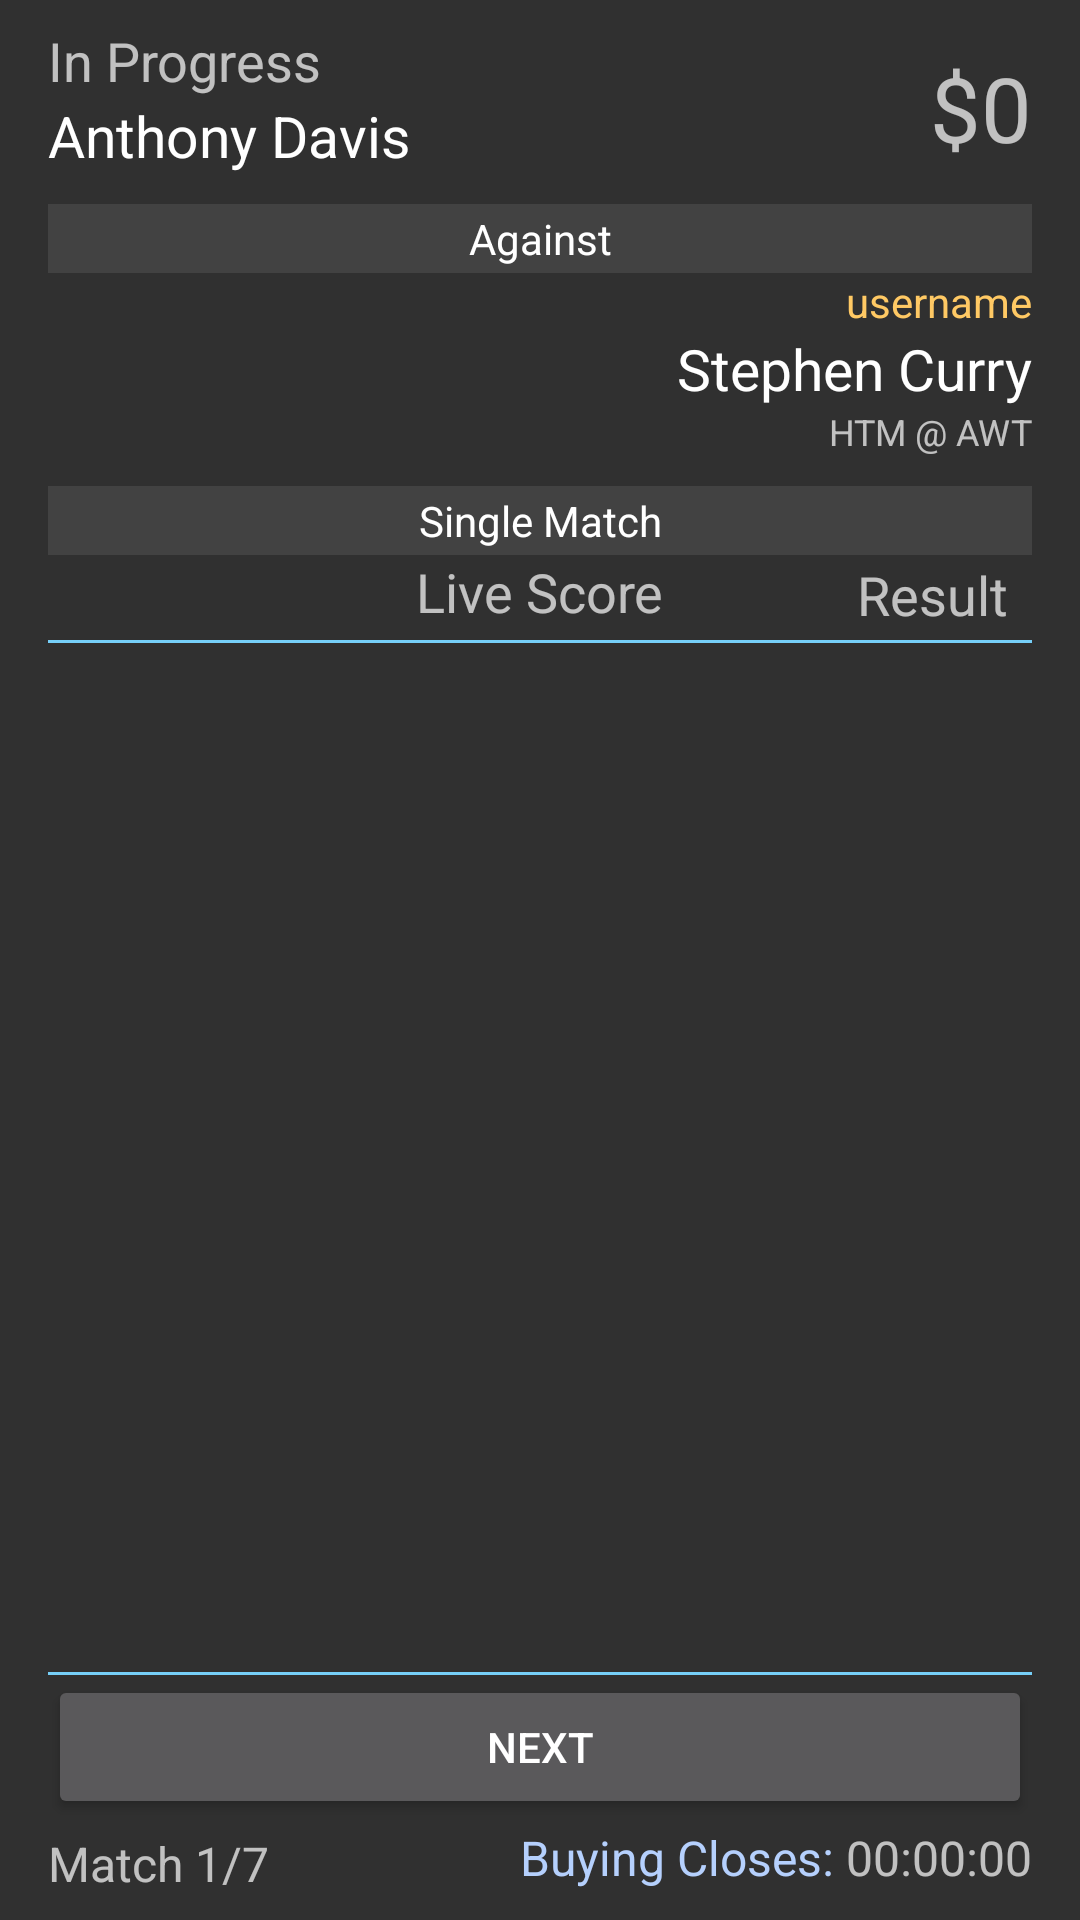

Android layout source for this screen:
<!-- AndroidManifest.xml: application theme AppTheme -->
<!-- res/layout/activity_results.xml -->
<?xml version="1.0" encoding="utf-8"?>


<RelativeLayout
    xmlns:android="http://schemas.android.com/apk/res/android"
    xmlns:tools="http://schemas.android.com/tools"
    android:layout_width="match_parent"
    android:layout_height="match_parent"
    android:paddingBottom="@dimen/activity_vertical_margin"
    android:paddingLeft="@dimen/activity_horizontal_margin"
    android:paddingRight="@dimen/activity_horizontal_margin"
    android:paddingTop="@dimen/activity_vertical_margin"
    tools:context=".Activity.Results">

    <TextView
        android:layout_width="wrap_content"
        android:layout_height="wrap_content"
        android:textAppearance="?android:attr/textAppearanceLarge"
        android:text="Anthony Davis"
        android:id="@+id/resultsPlayerName"
        android:textSize="19sp"
        android:layout_alignParentLeft="true"
        android:layout_alignParentStart="true"
        android:layout_below="@+id/textView9"
        android:layout_marginBottom="10dp"/>

    <TextView
        android:layout_width="wrap_content"
        android:layout_height="wrap_content"
        android:textAppearance="?android:attr/textAppearanceSmall"
        android:text="username"
        android:id="@+id/textView75"
        android:textColor="@color/draftedOpponent"
        android:textSize="14sp"
        android:gravity="center_horizontal|right"
        android:layout_below="@+id/textView22"
        android:layout_alignRight="@+id/textView22"
        android:layout_alignEnd="@+id/textView22"/>

    <TextView
        android:layout_width="wrap_content"
        android:layout_height="wrap_content"
        android:textAppearance="?android:attr/textAppearanceLarge"
        android:text="Stephen Curry"
        android:id="@+id/resultsOppName"
        android:textSize="19sp"
        android:layout_below="@+id/textView75"
        android:layout_alignParentRight="true"
        android:layout_alignParentEnd="true"/>

    <TextView
        android:layout_width="wrap_content"
        android:layout_height="wrap_content"
        android:textAppearance="?android:attr/textAppearanceMedium"
        android:text="HTM @ AWT"
        android:id="@+id/textView80"
        android:textSize="12sp"
        android:layout_below="@+id/resultsOppName"
        android:layout_alignParentRight="true"
        android:layout_alignParentEnd="true"
        android:layout_marginBottom="10dp"/>

    <TextView
        android:layout_width="wrap_content"
        android:layout_height="wrap_content"
        android:textAppearance="?android:attr/textAppearanceMedium"
        android:text="00:00:00"
        android:id="@+id/resultsBuyingEnds"
        android:textSize="16sp"
        android:layout_weight="1"
        android:gravity="left"
        android:paddingTop="2dp"
        android:paddingBottom="2dp"
        android:layout_alignParentBottom="true"
        android:layout_alignParentRight="true"
        android:layout_alignParentEnd="true"/>

    <Button
        android:layout_width="match_parent"
        android:layout_height="wrap_content"
        android:text="NEXT"
        android:id="@+id/nextOppButton"
        android:padding="0dp"
        android:layout_above="@+id/resultsBuyingEnds"
        android:layout_alignParentLeft="true"
        android:layout_alignParentStart="true"/>

    <TextView
        android:layout_width="match_parent"
        android:layout_height="wrap_content"
        android:textAppearance="?android:attr/textAppearanceLarge"
        android:id="@+id/textView145"
        android:gravity="center_horizontal"
        android:textSize="14sp"
        android:padding="2dp"
        android:text="Single Match"
        android:background="@color/material_grey_800"
        android:layout_below="@+id/textView80"
        android:layout_alignParentLeft="true"
        android:layout_alignParentStart="true"/>

    <ListView
        android:layout_width="wrap_content"
        android:layout_height="wrap_content"
        android:id="@+id/listView2"
        android:layout_centerHorizontal="true"
        android:divider="#303030"
        android:dividerHeight="3dp"
        android:layout_below="@+id/textView46"
        android:layout_above="@+id/textView49"
        />

    <TextView
        android:layout_width="wrap_content"
        android:layout_height="wrap_content"
        android:textAppearance="?android:attr/textAppearanceMedium"
        android:text="In Progress"
        android:id="@+id/textView9"
        android:layout_alignParentTop="true"
        android:layout_alignParentLeft="true"
        android:layout_alignParentStart="true"/>

    <TextView
        android:layout_width="match_parent"
        android:layout_height="wrap_content"
        android:textAppearance="?android:attr/textAppearanceLarge"
        android:id="@+id/textView22"
        android:gravity="center_horizontal"
        android:textSize="14sp"
        android:padding="2dp"
        android:text="Against"
        android:background="@color/material_grey_800"
        android:layout_alignParentRight="true"
        android:layout_alignParentEnd="true"
        android:layout_below="@+id/resultsPlayerName"/>

    <TextView
        android:layout_width="wrap_content"
        android:layout_height="wrap_content"
        android:textAppearance="?android:attr/textAppearanceMedium"
        android:text="$0"
        android:id="@+id/textView25"
        android:textSize="30sp"
        android:layout_weight="1"
        android:paddingTop="2dp"
        android:paddingBottom="2dp"
        android:gravity="right"
        android:layout_alignBottom="@+id/resultsPlayerName"
        android:layout_alignRight="@+id/textView22"
        android:layout_alignEnd="@+id/textView22"/>

    <TextView
        android:layout_width="wrap_content"
        android:layout_height="wrap_content"
        android:textAppearance="?android:attr/textAppearanceMedium"
        android:text="Live Score"
        android:id="@+id/textView29"
        android:layout_below="@+id/textView145"
        android:layout_centerHorizontal="true"
        android:layout_marginBottom="4dp"/>

    <TextView
        android:layout_width="wrap_content"
        android:layout_height="wrap_content"
        android:textAppearance="?android:attr/textAppearanceMedium"
        android:text="Result"
        android:id="@+id/textView32"
        android:layout_above="@+id/listView2"
        android:layout_alignParentRight="true"
        android:layout_alignParentEnd="true"
        android:layout_marginRight="8dp"
        android:layout_marginBottom="4dp"/>

    <TextView
        android:layout_width="match_parent"
        android:layout_height="1dp"
        android:textAppearance="?android:attr/textAppearanceSmall"
        android:id="@+id/textView46"
        android:background="#76cff8"
        android:layout_below="@+id/textView29"
        android:layout_centerHorizontal="true"/>

    <TextView
        android:layout_width="match_parent"
        android:layout_height="1dp"
        android:textAppearance="?android:attr/textAppearanceSmall"
        android:id="@+id/textView49"
        android:background="#76cff8"
        android:layout_above="@+id/nextOppButton"
        android:layout_centerHorizontal="true"/>

    <TextView
        android:layout_width="wrap_content"
        android:layout_height="wrap_content"
        android:textAppearance="?android:attr/textAppearanceSmall"
        android:text="Match 1/7"
        android:id="@+id/textView51"
        android:layout_alignParentBottom="true"
        android:layout_alignParentLeft="true"
        android:layout_alignParentStart="true"
        android:textSize="16sp"/>

    <TextView
        android:layout_width="wrap_content"
        android:layout_height="wrap_content"
        android:textAppearance="?android:attr/textAppearanceMedium"
        android:text="Buying Closes: "
        android:id="@+id/textView61"
        android:textSize="16sp"
        android:gravity="center_horizontal"
        android:textColor="@color/buyAgainstColor"
        android:layout_alignParentBottom="true"
        android:layout_toLeftOf="@+id/resultsBuyingEnds"
        android:layout_toStartOf="@+id/resultsBuyingEnds"
        android:paddingBottom="2dp"/>

</RelativeLayout>
<!-- resources referenced by this layout -->
<resources>
  <color name="buyAgainstColor">#b5d0fd</color>
  <color name="draftedOpponent">#ffc964</color>
  <dimen name="activity_horizontal_margin">16dp</dimen>
  <dimen name="activity_vertical_margin">8dp</dimen>
  <style name="AppTheme" parent="Theme.AppCompat">
          
          <item name="colorPrimary">#363636</item>
          <item name="colorPrimaryDark">#212121</item>
          <item name="colorAccent">#616161</item>
      </style>
</resources>
